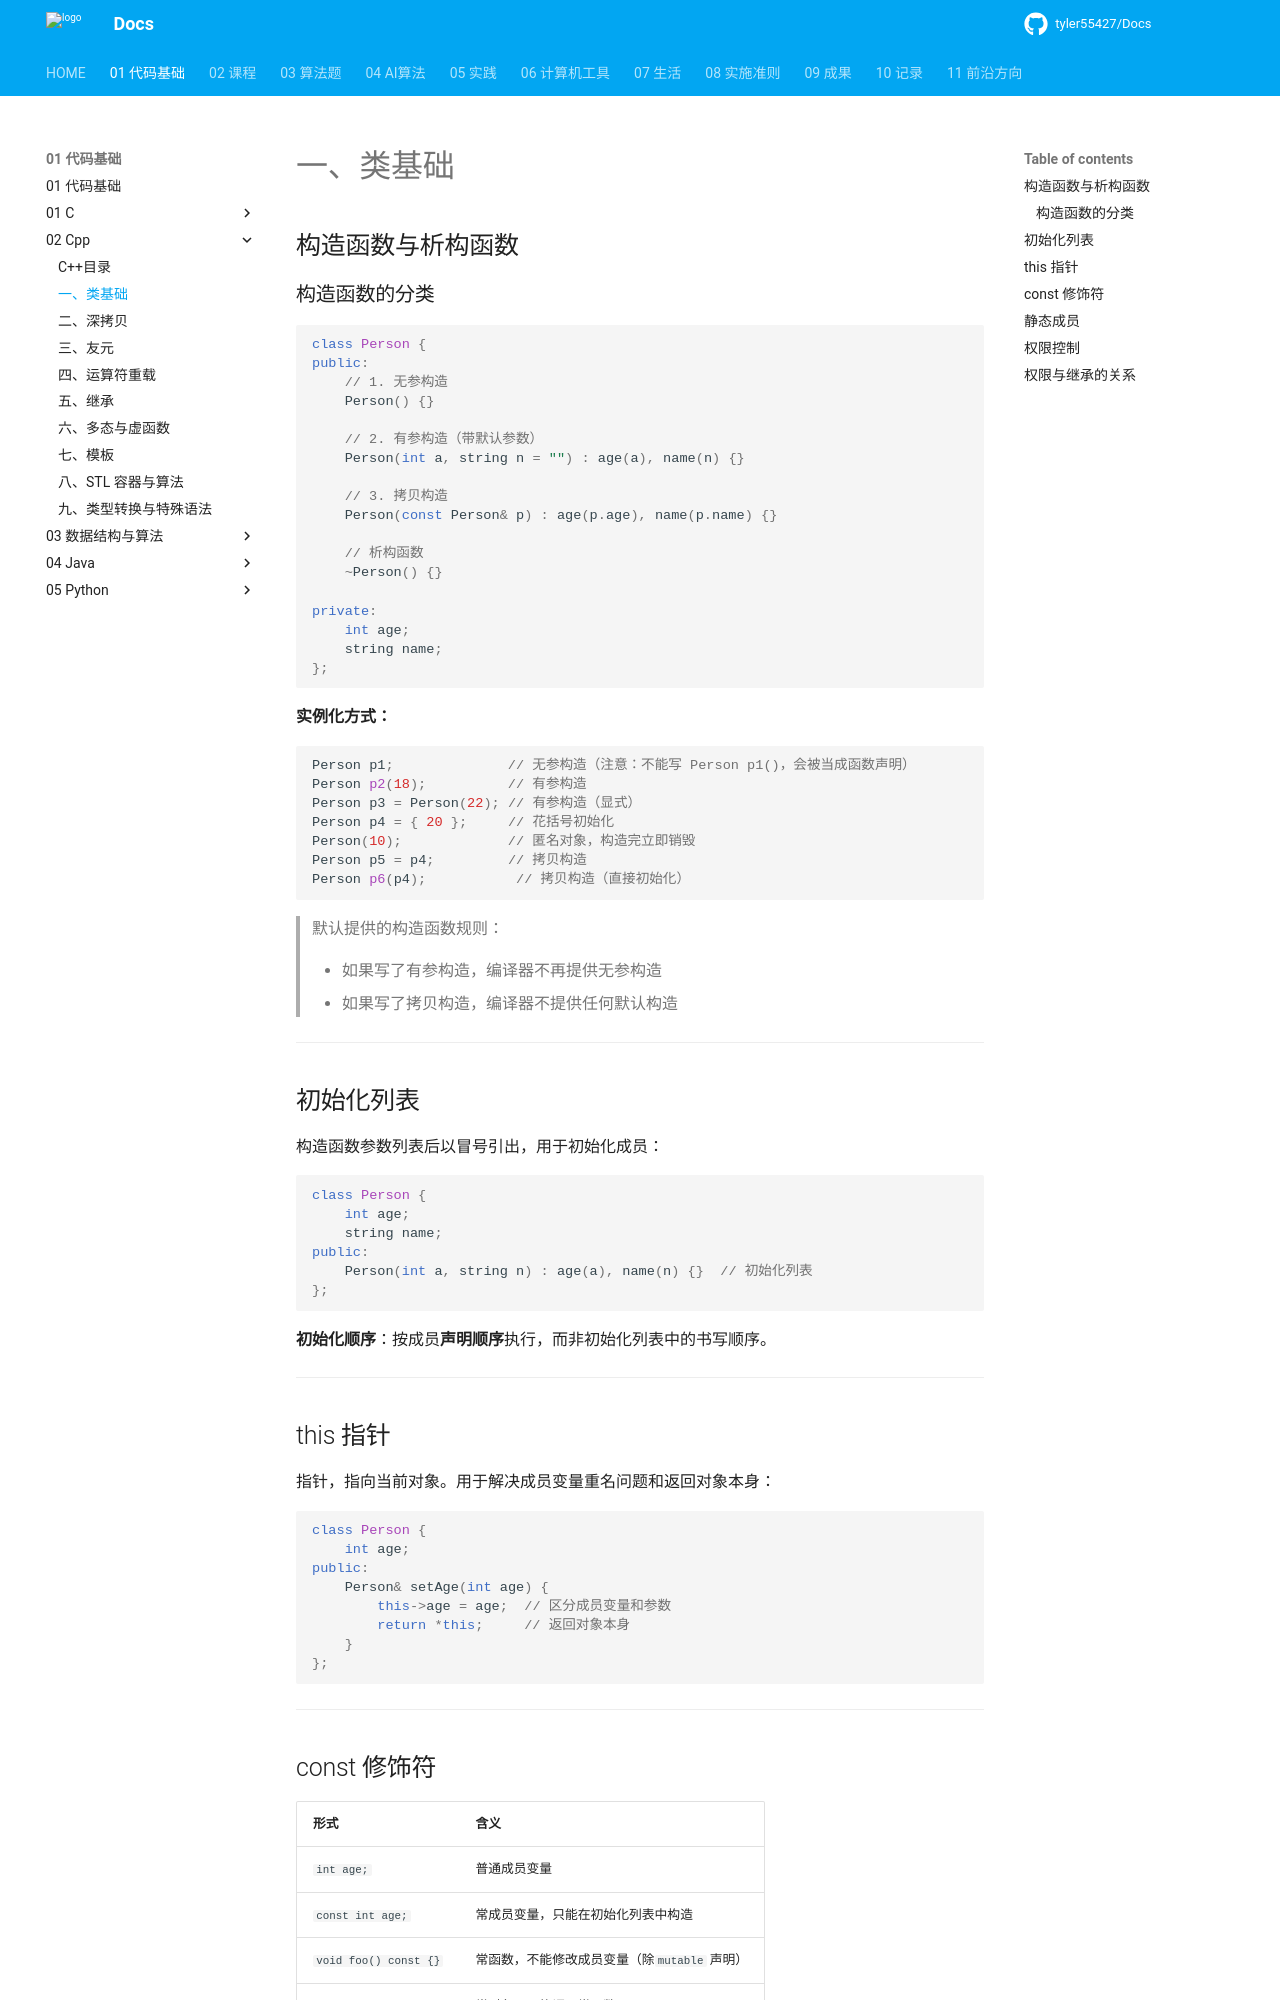

repository: tyler55427/Docs · page: 01_代码基础/02_Cpp/01_类基础/index.html · generator: mkdocs

# 一、类基础

## 构造函数与析构函数

### 构造函数的分类

```cpp
class Person {
public:
    // 1. 无参构造
    Person() {}

    // 2. 有参构造（带默认参数）
    Person(int a, string n = "") : age(a), name(n) {}

    // 3. 拷贝构造
    Person(const Person& p) : age(p.age), name(p.name) {}

    // 析构函数
    ~Person() {}

private:
    int age;
    string name;
};
```

**实例化方式：**

```cpp
Person p1;              // 无参构造（注意：不能写 Person p1()，会被当成函数声明）
Person p2(18);          // 有参构造
Person p3 = Person(22); // 有参构造（显式）
Person p4 = { 20 };     // 花括号初始化
Person(10);             // 匿名对象，构造完立即销毁
Person p5 = p4;         // 拷贝构造
Person p6(p4);           // 拷贝构造（直接初始化）
```

> 默认提供的构造函数规则：
>
> - 如果写了有参构造，编译器不再提供无参构造
> - 如果写了拷贝构造，编译器不提供任何默认构造

---

## 初始化列表

构造函数参数列表后以冒号引出，用于初始化成员：

```cpp
class Person {
    int age;
    string name;
public:
    Person(int a, string n) : age(a), name(n) {}  // 初始化列表
};
```

**初始化顺序**：按成员**声明顺序**执行，而非初始化列表中的书写顺序。

---

## this 指针

指针，指向当前对象。用于解决成员变量重名问题和返回对象本身：

```cpp
class Person {
    int age;
public:
    Person& setAge(int age) {
        this->age = age;  // 区分成员变量和参数
        return *this;     // 返回对象本身
    }
};
```

---
